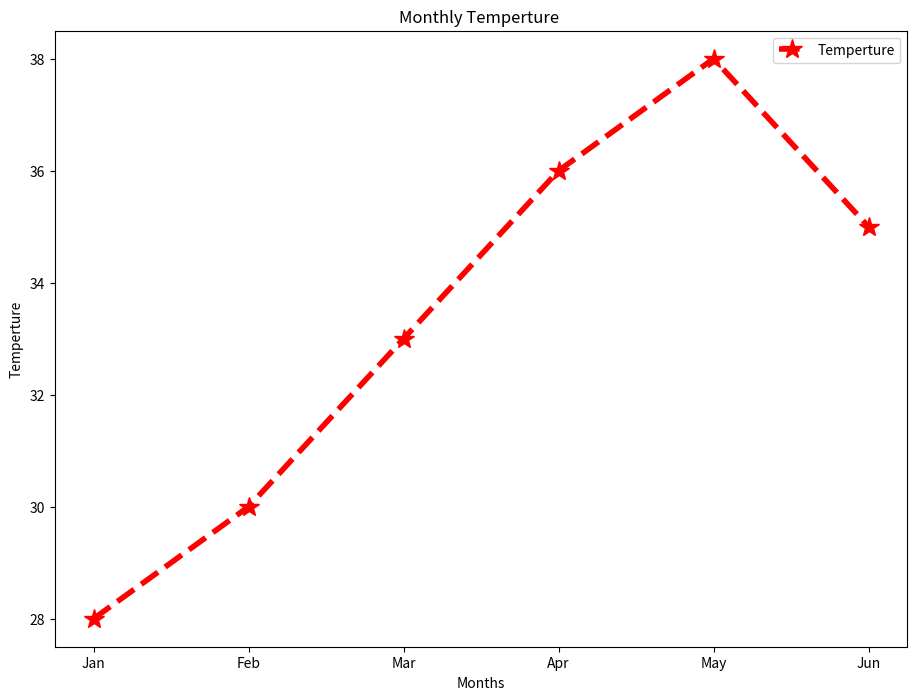

Write Python code to recreate this figure.
import matplotlib.pyplot as plt
months = ["Jan", "Feb", "Mar", "Apr", "May", "Jun"]

temperature = [28, 30, 33, 36, 38, 35]
plt.figure(figsize=(11,8))
plt.grid()
plt.title("Monthly Temperture ")
plt.xlabel("Months")
plt.ylabel("Temperture")

plt.plot(
    months,
    temperature,
    color="red",
    linestyle="--",
    linewidth=4,
    marker="*",
    markersize=15,
    label="Temperture"
)
plt.legend()
plt.grid()
plt.show()
